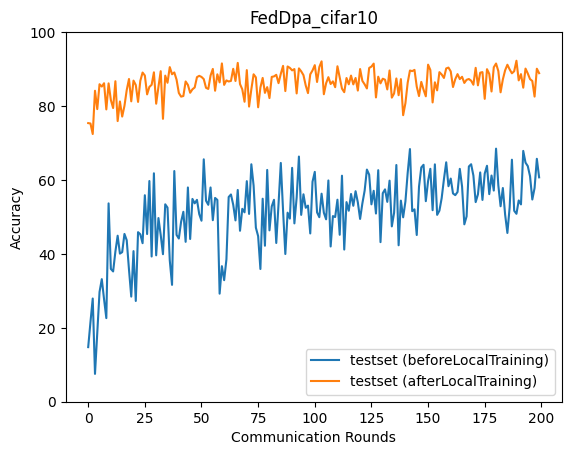

The table this chart was drawn from, first rows:
epoch, accuracy_test_before, accuracy_test_after
0, 14.77, 75.38
1, 21.55, 75.27
2, 27.92, 72.43
3, 7.53, 84.14
4, 18.45, 79.17
5, 29.68, 85.9
6, 33.16, 85.27
7, 27.72, 86.17
8, 22.62, 79.09
9, 53.66, 86.13
10, 35.93, 81.64
11, 35.25, 79.45
12, 40.62, 86.71
13, 44.92, 75.93
14, 40.08, 81.23
15, 40.47, 77.15
16, 45.4, 80.04
17, 43.7, 84.31
18, 35.77, 87.31
19, 28.44, 81.27
20, 40.75, 86.88
21, 27.26, 85.69
22, 45.88, 81.12
23, 45.3, 86.82
24, 42.9, 89.06
25, 55.87, 88.26
26, 45.37, 83.15
27, 59.72, 85.18
28, 39.29, 85.74
29, 61.8, 89.12
30, 39.61, 80.63
31, 49.7, 85.19
32, 45.11, 89.43
33, 39.91, 76.54
34, 53.41, 88.24
35, 52.52, 86.29
36, 38.25, 90.54
37, 31.62, 88.6
38, 62.41, 89.09
39, 45.13, 87.14
40, 44.15, 83.54
41, 48.69, 82.55
42, 51.39, 82.71
43, 43.26, 86.65
44, 57.97, 85.72
45, 44.03, 83.59
46, 54.87, 84.52
47, 53.67, 85.02
48, 54.62, 87.82
49, 50.77, 88.17
50, 48.97, 87.88
51, 65.58, 87.29
52, 54.38, 84.93
53, 53.28, 84.63
54, 57.97, 88.24
55, 49.12, 90.04
56, 55.14, 84.14
57, 54.61, 88.59
58, 29.23, 86.4
59, 36.67, 91.53
... 140 more rows
